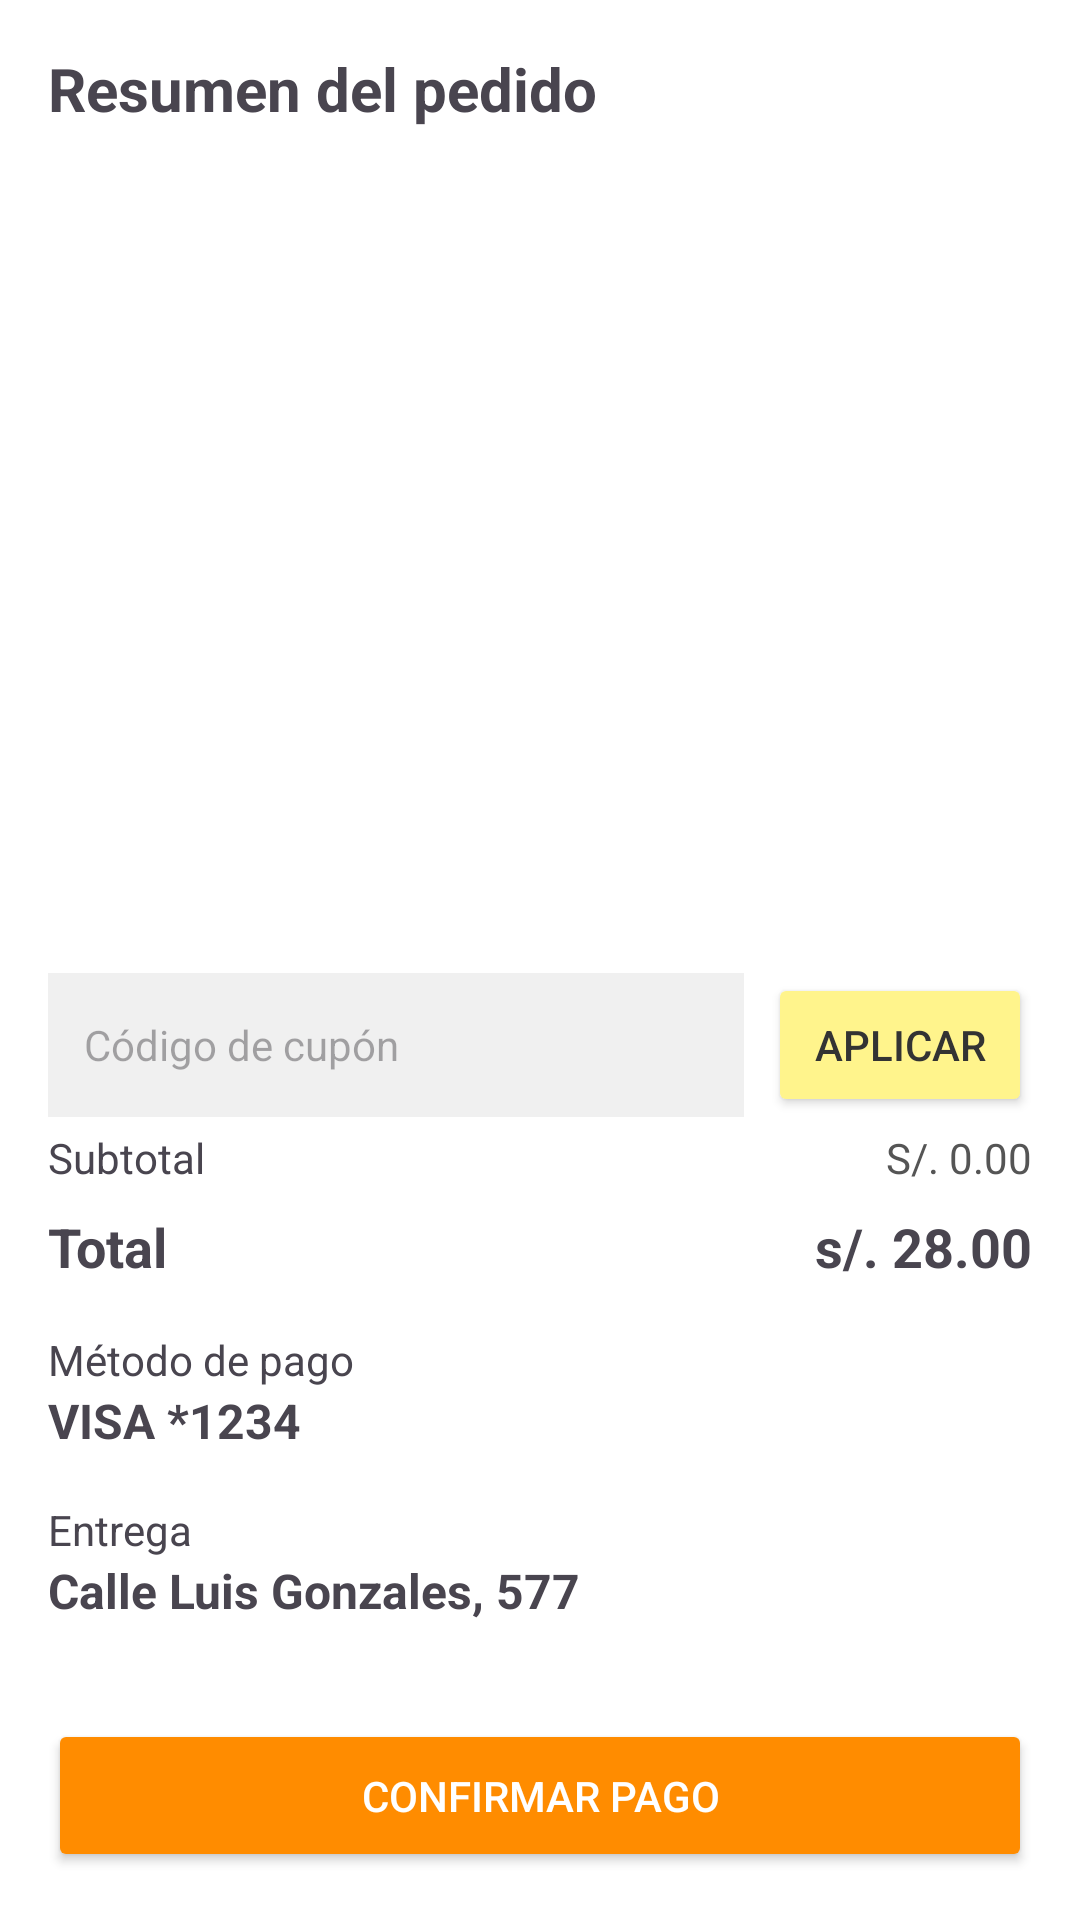

Produce the Android XML layout that renders to this screen, including the resource entries it uses.
<!-- AndroidManifest.xml: application theme Theme.Juicy -->
<!-- res/layout/fragment_resumen.xml -->
<?xml version="1.0" encoding="utf-8"?>
<LinearLayout xmlns:android="http://schemas.android.com/apk/res/android"
    android:layout_width="match_parent"
    android:layout_height="match_parent"
    android:orientation="vertical"
    android:padding="16dp"
    android:background="@android:color/white">

    
    <TextView
        android:layout_width="wrap_content"
        android:layout_height="wrap_content"
        android:text="Resumen del pedido"
        android:textSize="20sp"
        android:textStyle="bold"
        android:layout_marginBottom="16dp"/>

    
    <androidx.recyclerview.widget.RecyclerView
        android:id="@+id/recyclerViewProductos"
        android:layout_width="match_parent"
        android:layout_height="0dp"
        android:layout_weight="1"
        android:layout_marginBottom="16dp"/>

    
    <LinearLayout
        android:layout_width="match_parent"
        android:layout_height="wrap_content"
        android:orientation="horizontal"
        android:layout_marginBottom="4dp">

        <EditText
            android:id="@+id/etCupon"
            android:layout_width="0dp"
            android:layout_height="48dp"
            android:layout_weight="1"
            android:hint="Código de cupón"
            android:background="#F0F0F0"
            android:paddingHorizontal="12dp"
            android:textSize="14sp"
            android:layout_marginEnd="8dp"/>

        <Button
            android:id="@+id/btnAplicarCupon"
            android:layout_width="wrap_content"
            android:layout_height="48dp"
            android:text="Aplicar"
            android:backgroundTint="#FFF48C"
            android:textColor="#333333"/>
    </LinearLayout>

    <TextView
        android:id="@+id/tvMensajeCupon"
        android:layout_width="match_parent"
        android:layout_height="wrap_content"
        android:visibility="gone"
        android:layout_marginBottom="12dp"
        android:textSize="12sp"
        android:text="Cupón aplicado"/>

    

    
    <LinearLayout
        android:layout_width="match_parent"
        android:layout_height="wrap_content"
        android:orientation="horizontal">
        <TextView
            android:layout_width="0dp"
            android:layout_height="wrap_content"
            android:text="Subtotal"
            android:textSize="14sp"
            android:layout_weight="1"/>
        <TextView
            android:id="@+id/tvSubtotal"
            android:layout_width="wrap_content"
            android:layout_height="wrap_content"
            android:text="S/. 0.00"
            android:textSize="14sp"
            android:textColor="#555555"/>
    </LinearLayout>

    
    <LinearLayout
        android:id="@+id/layoutDescuento"
        android:layout_width="match_parent"
        android:layout_height="wrap_content"
        android:orientation="horizontal"
        android:visibility="gone">
        <TextView
            android:layout_width="0dp"
            android:layout_height="wrap_content"
            android:text="Descuento"
            android:textColor="#E53935"
            android:textSize="14sp"
            android:layout_weight="1"/>
        <TextView
            android:id="@+id/tvDescuento"
            android:layout_width="wrap_content"
            android:layout_height="wrap_content"
            android:text="- S/. 0.00"
            android:textSize="14sp"
            android:textStyle="bold"
            android:textColor="#E53935"/>
    </LinearLayout>

    
    <LinearLayout
        android:layout_width="match_parent"
        android:layout_height="wrap_content"
        android:orientation="horizontal"
        android:layout_marginTop="8dp">
        <TextView
            android:layout_width="0dp"
            android:layout_height="wrap_content"
            android:text="Total"
            android:textSize="18sp"
            android:textStyle="bold"
            android:layout_weight="1"/>
        <TextView
            android:id="@+id/totalText"
            android:layout_width="wrap_content"
            android:layout_height="wrap_content"
            android:text="s/. 28.00"
            android:textSize="18sp"
            android:textStyle="bold"/>
    </LinearLayout>

    
    <LinearLayout
        android:layout_width="match_parent"
        android:layout_height="wrap_content"
        android:orientation="vertical"
        android:layout_marginTop="16dp">
        <TextView
            android:layout_width="match_parent"
            android:layout_height="wrap_content"
            android:text="Método de pago"
            android:textSize="14sp"/>
        <TextView
            android:id="@+id/metodoPagoText"
            android:layout_width="match_parent"
            android:layout_height="wrap_content"
            android:text="VISA *1234"
            android:textSize="16sp"
            android:textStyle="bold"/>

        <TextView
            android:layout_width="match_parent"
            android:layout_height="wrap_content"
            android:text="Entrega"
            android:textSize="14sp"
            android:layout_marginTop="16dp"/>
        <TextView
            android:id="@+id/entregaText"
            android:layout_width="match_parent"
            android:layout_height="wrap_content"
            android:text="Calle Luis Gonzales, 577"
            android:textSize="16sp"
            android:textStyle="bold"/>
    </LinearLayout>

    
    <Button
        android:id="@+id/btnConfirmarPago"
        android:layout_width="match_parent"
        android:layout_height="wrap_content"
        android:text="Confirmar pago"
        android:textColor="@android:color/white"
        android:backgroundTint="@color/colorPrimary"
        android:layout_marginTop="32dp"
        android:padding="16dp"/>
</LinearLayout>
<!-- resources referenced by this layout -->
<resources>
  <color name="colorPrimary">#FF8C00</color>
  <style name="Theme.Juicy" parent="Base.Theme.Juicy" />
  <style name="Base.Theme.Juicy" parent="Theme.Material3.DayNight.NoActionBar">
          
          <item name="colorPrimary">@color/colorPrimary</item>
      </style>
</resources>
